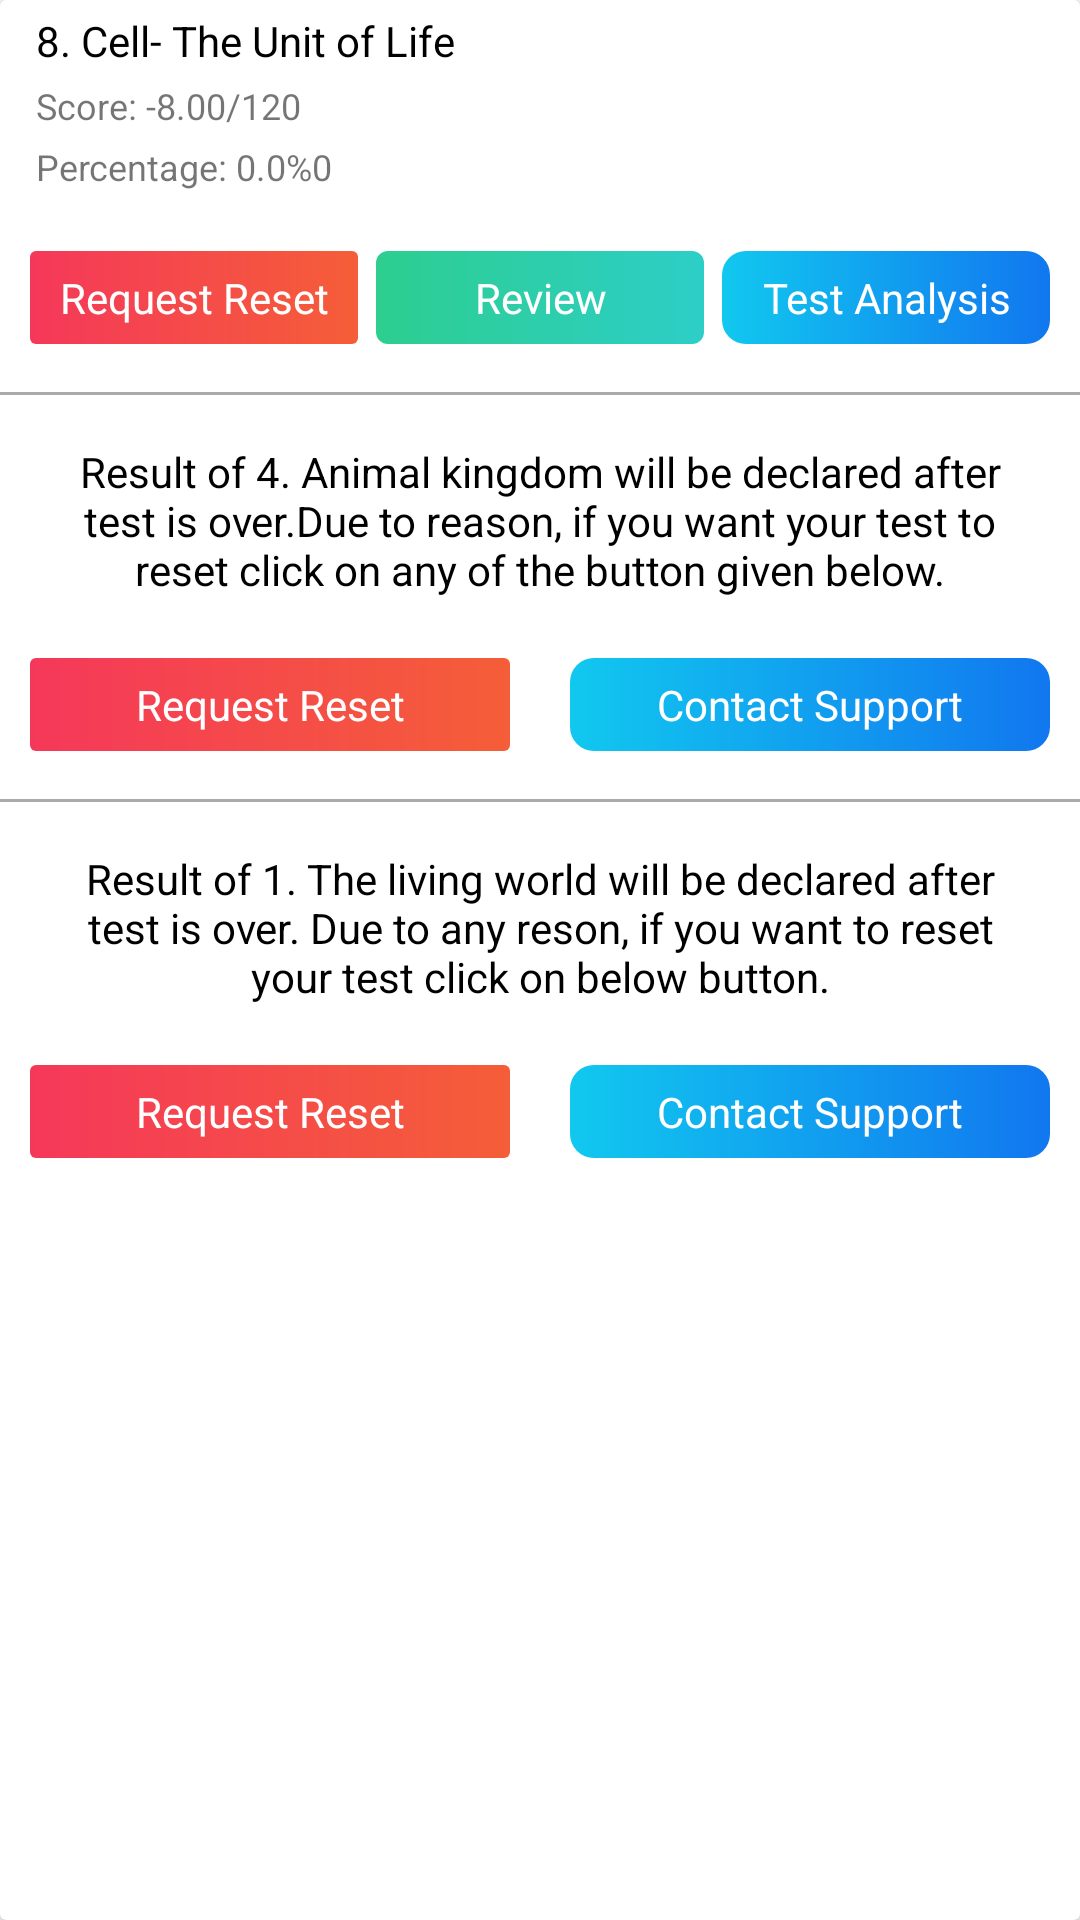

This screen was rendered from an Android layout file. Write that file and the resources it references.
<!-- AndroidManifest.xml: application theme Theme.LearningAppXml -->
<!-- res/layout/demand_test_result_layout.xml -->
<?xml version="1.0" encoding="utf-8"?>
<androidx.cardview.widget.CardView xmlns:android="http://schemas.android.com/apk/res/android"
    android:layout_width="match_parent"
    android:layout_height="wrap_content"
    android:background="@drawable/bg_btn_google_fb"
    android:orientation="vertical">

    <RelativeLayout
        android:layout_width="match_parent"
        android:layout_height="wrap_content"
        android:layout_gravity="center"
        android:gravity="center"
        >

        <LinearLayout
            android:layout_alignParentRight="true"
            android:layout_alignParentLeft="true"
            android:layout_width="match_parent"
            android:layout_height="match_parent"
            android:orientation="vertical"
            android:layout_gravity="center"
            >

            <TextView
                android:id="@+id/resulTitle"
                android:layout_width="wrap_content"
                android:layout_height="wrap_content"
                android:layout_marginHorizontal="@dimen/size_12"
                android:layout_marginTop="@dimen/margin_4"
                android:text="8. Cell- The Unit of Life"
                android:textColor="@color/black" />

            <TextView
                android:id="@+id/scoreResult"
                android:layout_width="wrap_content"
                android:layout_height="wrap_content"
                android:layout_below="@id/audioTitle"
                android:layout_marginHorizontal="@dimen/size_12"
                android:layout_marginTop="@dimen/margin_4"
                android:layout_toRightOf="@+id/downloaddNoteIcon"
                android:text="Score: -8.00/120"
                android:textSize="@dimen/size_12" />


            <TextView
                android:id="@+id/percentageResult"
                android:layout_width="wrap_content"
                android:layout_height="wrap_content"
                android:layout_below="@id/audioTitle"
                android:layout_marginHorizontal="@dimen/size_12"
                android:layout_marginTop="@dimen/margin_4"
                android:layout_toRightOf="@+id/downloaddNoteIcon"
                android:text="Percentage: 0.0%0"
                android:textSize="@dimen/size_12" />


            <LinearLayout
                android:layout_width="match_parent"
                android:layout_height="wrap_content"
                android:layout_marginTop="@dimen/margin_16"
                android:layout_marginBottom="@dimen/margin_4"
                android:orientation="horizontal"
                android:paddingBottom="@dimen/margin_4"
                android:weightSum="3">

                <TextView
                    android:id="@+id/requestReset"
                    android:layout_width="0dp"
                    android:layout_height="wrap_content"
                    android:layout_below="@id/testTitle"
                    android:layout_gravity="center"
                    android:layout_marginLeft="@dimen/margin_10"
                    android:layout_marginTop="@dimen/margin_4"
                    android:layout_marginBottom="@dimen/margin_4"
                    android:layout_toRightOf="@+id/testThumbnail"
                    android:layout_weight="1"
                    android:background="@drawable/bg_logout_btn"
                    android:gravity="center"
                    android:paddingHorizontal="@dimen/margin_6"
                    android:paddingVertical="@dimen/margin_6"
                    android:text="Request Reset"
                    android:textColor="@color/white" />


                <TextView
                    android:id="@+id/review"
                    android:layout_width="0dp"
                    android:layout_height="wrap_content"
                    android:layout_below="@id/testTitle"
                    android:layout_gravity="center"
                    android:layout_marginHorizontal="@dimen/margin_6"
                    android:layout_marginTop="@dimen/margin_4"
                    android:layout_marginBottom="@dimen/margin_4"
                    android:layout_toRightOf="@+id/testThumbnail"
                    android:layout_weight="1"
                    android:background="@drawable/bg_test_result_layout"
                    android:gravity="center"
                    android:paddingHorizontal="@dimen/margin_6"
                    android:paddingVertical="@dimen/margin_6"
                    android:text="Review"
                    android:textColor="@color/white" />


                <TextView
                    android:id="@+id/testAnalysis"
                    android:layout_width="0dp"
                    android:layout_height="wrap_content"
                    android:layout_below="@id/testTitle"
                    android:layout_gravity="center"
                    android:layout_marginRight="@dimen/margin_10"
                    android:layout_marginTop="@dimen/margin_4"
                    android:layout_marginBottom="@dimen/margin_4"
                    android:layout_toRightOf="@+id/testThumbnail"
                    android:layout_weight="1"
                    android:background="@drawable/bg_start_test"
                    android:gravity="center"
                    android:paddingHorizontal="@dimen/margin_6"
                    android:paddingVertical="@dimen/margin_6"
                    android:text="Test Analysis"
                    android:textColor="@color/white" />

            </LinearLayout>

            <View
                android:layout_width="match_parent"
                android:layout_height="1dp"
                android:layout_marginTop="@dimen/margin_4"
                android:background="@android:color/darker_gray" />

            <TextView
                android:layout_width="match_parent"
                android:layout_height="wrap_content"
                android:layout_gravity="center"
                android:layout_marginHorizontal="@dimen/size_16"
                android:layout_marginTop="@dimen/size_16"
                android:gravity="center"
                android:text="Result of 4. Animal kingdom will be declared after test is over.Due to reason, if you want your test to reset click on any of the button given below."
                android:textColor="@color/black" />


            <LinearLayout
                android:layout_width="match_parent"
                android:layout_height="wrap_content"
                android:layout_marginTop="@dimen/margin_16"
                android:layout_marginBottom="@dimen/margin_4"
                android:orientation="horizontal"
                android:paddingBottom="@dimen/margin_4"
                android:weightSum="2">

                <TextView
                    android:id="@+id/resetTestBtn"
                    android:layout_width="0dp"
                    android:layout_height="wrap_content"
                    android:layout_below="@id/testTitle"
                    android:layout_gravity="center"
                    android:layout_marginHorizontal="@dimen/margin_10"
                    android:layout_marginTop="@dimen/margin_4"
                    android:layout_marginBottom="@dimen/margin_4"
                    android:layout_toRightOf="@+id/testThumbnail"
                    android:layout_weight="1"
                    android:background="@drawable/bg_logout_btn"
                    android:gravity="center"
                    android:paddingHorizontal="@dimen/margin_12"
                    android:paddingVertical="@dimen/margin_6"
                    android:text="Request Reset"
                    android:textColor="@color/white" />


                <TextView
                    android:id="@+id/contactUs"
                    android:layout_width="0dp"
                    android:layout_height="wrap_content"
                    android:layout_below="@id/testTitle"
                    android:layout_gravity="center"
                    android:layout_marginHorizontal="@dimen/margin_10"
                    android:layout_marginTop="@dimen/margin_4"
                    android:layout_marginBottom="@dimen/margin_4"
                    android:layout_toRightOf="@+id/testThumbnail"
                    android:layout_weight="1"
                    android:background="@drawable/bg_start_test"
                    android:gravity="center"
                    android:paddingHorizontal="@dimen/margin_12"
                    android:paddingVertical="@dimen/margin_6"
                    android:text="Contact Support"
                    android:textColor="@color/white" />

            </LinearLayout>

            <View
                android:layout_width="match_parent"
                android:layout_height="1dp"
                android:layout_marginTop="@dimen/margin_4"
                android:background="@android:color/darker_gray" />

            <TextView
                android:layout_width="match_parent"
                android:layout_height="wrap_content"
                android:layout_gravity="center"
                android:layout_marginHorizontal="@dimen/size_16"
                android:layout_marginTop="@dimen/size_16"
                android:gravity="center"
                android:text="Result of 1. The living world will be declared after test is over. Due to any reson, if you want to reset your test click on below button."
                android:textColor="@color/black"

                />


            <LinearLayout
                android:layout_width="match_parent"
                android:layout_height="wrap_content"
                android:layout_marginTop="@dimen/margin_16"
                android:layout_marginBottom="@dimen/margin_4"
                android:orientation="horizontal"
                android:paddingBottom="@dimen/margin_4"
                android:weightSum="2">

                <TextView
                    android:id="@+id/resetTestBtn2"
                    android:layout_width="0dp"
                    android:layout_height="wrap_content"
                    android:layout_below="@id/testTitle"
                    android:layout_gravity="center"
                    android:layout_marginHorizontal="@dimen/margin_10"
                    android:layout_marginTop="@dimen/margin_4"
                    android:layout_marginBottom="@dimen/margin_4"
                    android:layout_toRightOf="@+id/testThumbnail"
                    android:layout_weight="1"
                    android:background="@drawable/bg_logout_btn"
                    android:gravity="center"
                    android:paddingHorizontal="@dimen/margin_12"
                    android:paddingVertical="@dimen/margin_6"
                    android:text="Request Reset"
                    android:textColor="@color/white" />


                <TextView
                    android:id="@+id/contactUs2"
                    android:layout_width="0dp"
                    android:layout_height="wrap_content"
                    android:layout_below="@id/testTitle"
                    android:layout_gravity="center"
                    android:layout_marginHorizontal="@dimen/margin_10"
                    android:layout_marginTop="@dimen/margin_4"
                    android:layout_marginBottom="@dimen/margin_4"
                    android:layout_toRightOf="@+id/testThumbnail"
                    android:layout_weight="1"
                    android:background="@drawable/bg_start_test"
                    android:gravity="center"
                    android:paddingHorizontal="@dimen/margin_12"
                    android:paddingVertical="@dimen/margin_6"
                    android:text="Contact Support"
                    android:textColor="@color/white" />

            </LinearLayout>
        </LinearLayout>
    </RelativeLayout>

</androidx.cardview.widget.CardView>
<!-- resources referenced by this layout -->
<resources>
  <color name="black">#FF000000</color>
  <color name="white">#FFFFFFFF</color>
  <dimen name="margin_10">10dp</dimen>
  <dimen name="margin_12">12dp</dimen>
  <dimen name="margin_16">16dp</dimen>
  <dimen name="margin_4">4dp</dimen>
  <dimen name="margin_6">6dp</dimen>
  <dimen name="size_12">12sp</dimen>
  <dimen name="size_16">16sp</dimen>
  <!-- drawable bg_btn_google_fb (drawable) -->
  <?xml version="1.0" encoding="utf-8"?>
  <shape xmlns:android="http://schemas.android.com/apk/res/android"
      android:shape="rectangle">
  
      <solid android:color="@color/white"/>
      <corners android:radius="@dimen/margin_2"/>
  
  
  
  </shape>
  <!-- drawable bg_logout_btn (drawable) -->
  <?xml version="1.0" encoding="utf-8"?>
  <shape xmlns:android="http://schemas.android.com/apk/res/android">
      <gradient
          android:type="linear"
          android:angle="0"
          android:startColor="#F5385A"
          android:endColor="#F55E38" />
  
      <corners android:radius="@dimen/margin_2"/>
  </shape>
  <!-- drawable bg_start_test (drawable) -->
  <?xml version="1.0" encoding="utf-8"?>
  <shape xmlns:android="http://schemas.android.com/apk/res/android">
      <gradient
          android:type="linear"
          android:angle="0"
          android:startColor="#11C8EF"
          android:endColor="#1177EF" />
  
      <corners android:radius="@dimen/margin_8"/>
  </shape>
  <!-- drawable bg_test_result_layout (drawable) -->
  <?xml version="1.0" encoding="utf-8"?>
  <shape xmlns:android="http://schemas.android.com/apk/res/android">
      <gradient
          android:type="linear"
          android:angle="0"
          android:startColor="@color/color_test_result_start"
          android:endColor="#2DCEC7" />
  
      <corners android:radius="@dimen/margin_4"/>
  </shape>
  <style name="Theme.LearningAppXml" parent="Theme.MaterialComponents.DayNight.NoActionBar">
          
          <item name="colorPrimary">@color/purple_500</item>
          <item name="colorPrimaryVariant">@color/purple_700</item>
          <item name="colorOnPrimary">@color/white</item>
          
          <item name="colorSecondary">@color/teal_200</item>
          <item name="colorSecondaryVariant">@color/teal_700</item>
          <item name="colorOnSecondary">@color/black</item>
          
          <item name="android:statusBarColor" tools:targetApi="l">?attr/colorPrimaryVariant</item>
          
      </style>
  <dimen name="margin_2">2dp</dimen>
  <dimen name="margin_8">8dp</dimen>
  <color name="color_test_result_start">#2DCE8F</color>
  <color name="purple_500">#FF6200EE</color>
  <color name="purple_700">#FF3700B3</color>
  <color name="teal_200">#FF03DAC5</color>
  <color name="teal_700">#FF018786</color>
</resources>
